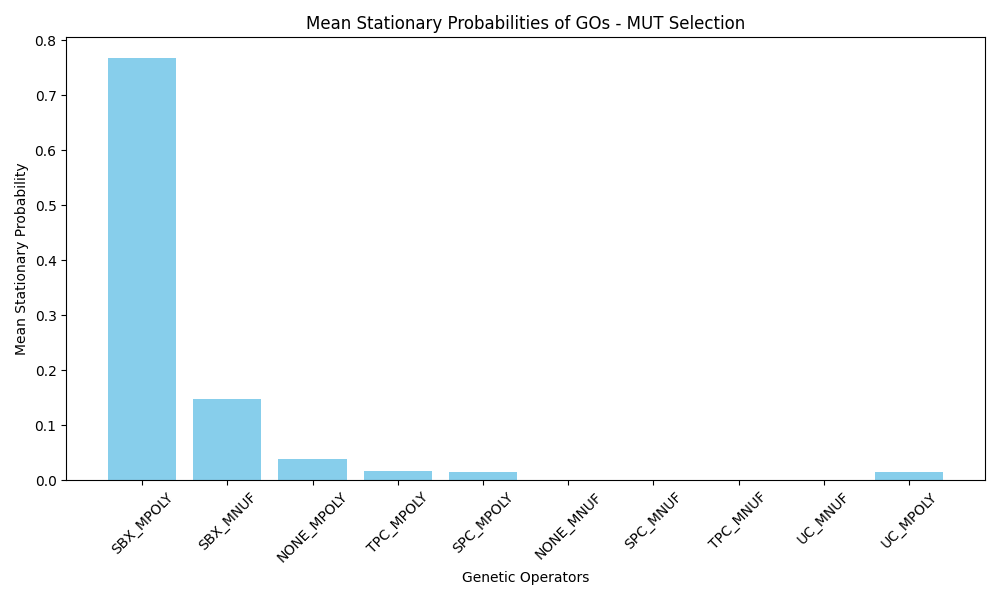

Source data for this figure (header and first rows):
GO_Name, Mean_Stationary_Probability
SBX_MPOLY, 0.7672
SBX_MNUF, 0.1476
NONE_MPOLY, 0.03882
TPC_MPOLY, 0.01641
SPC_MPOLY, 0.01436
NONE_MNUF, 0.000000
SPC_MNUF, 0.000000
TPC_MNUF, 0.000000
UC_MNUF, 0.000000
UC_MPOLY, 0.0156
